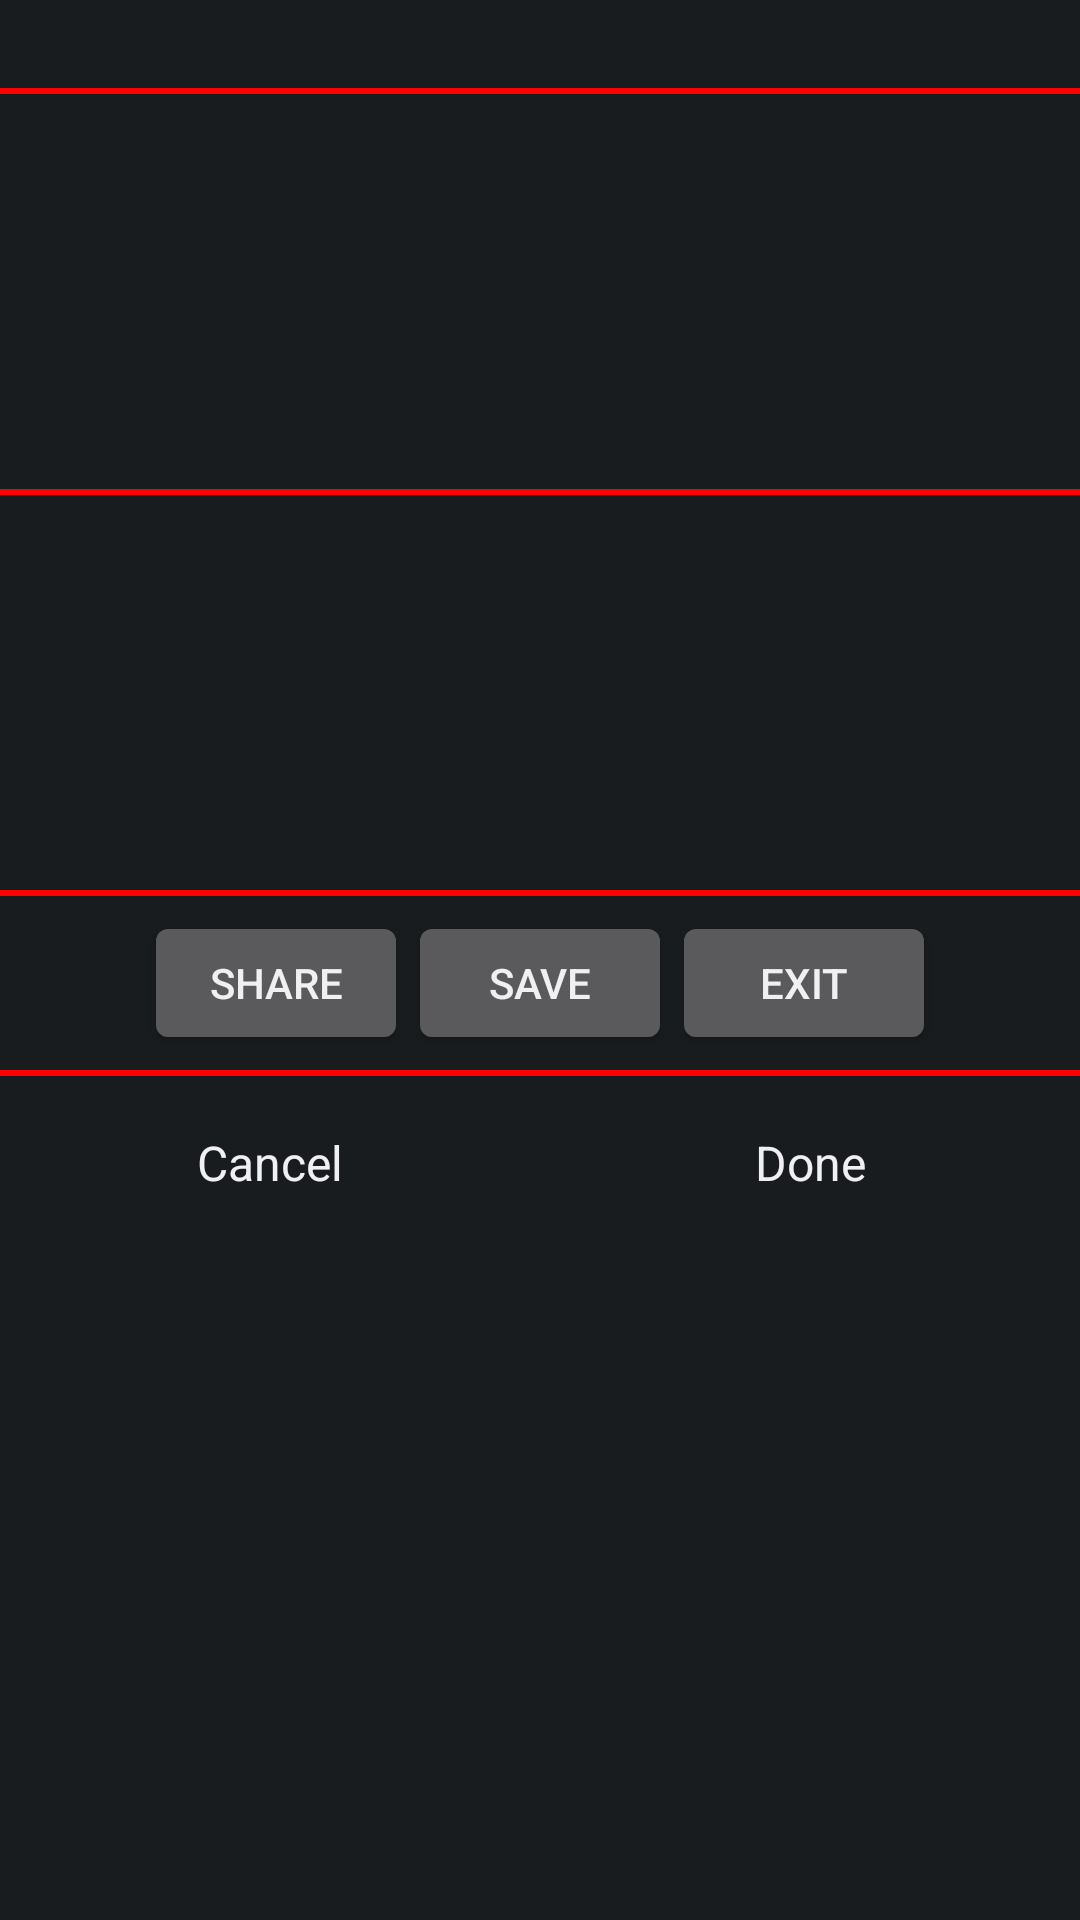

This screen was rendered from an Android layout file. Write that file and the resources it references.
<!-- AndroidManifest.xml: application theme android:Theme.DeviceDefault.NoActionBar -->
<!-- res/layout/popup_game_over.xml -->
<?xml version="1.0" encoding="utf-8"?>

<LinearLayout xmlns:android="http://schemas.android.com/apk/res/android"
    android:layout_width="match_parent"
    android:layout_height="match_parent"
    android:orientation="vertical" >

    <TextView
        android:id="@+id/winningTeamLabel"
        style="@style/genericLabelStyle" >
    </TextView>
    
    
    <View style="@style/redLineStyle" />

      <TextView
        android:id="@+id/team1Total"
        style="@style/genericLabelStyle" >
    </TextView>
    
        <TextView
        android:id="@+id/team1TopBatsman"
        style="@style/genericLabelStyle" >
    </TextView>
    
          <TextView
        android:id="@+id/team1SecondBatsman"
        style="@style/genericLabelStyle" >
    </TextView>
    
       
        <TextView
        android:id="@+id/team2TopBowler"
        style="@style/genericLabelStyle" >
    </TextView>
    
          <TextView
        android:id="@+id/team2SecondBowler"
        style="@style/genericLabelStyle" >
    </TextView>
    
          
          
    <View style="@style/redLineStyle" />
    
    
        <TextView
        android:id="@+id/team2Total"
        style="@style/genericLabelStyle" >
    </TextView>
    
        <TextView
        android:id="@+id/team2TopBatsman"
        style="@style/genericLabelStyle" >
    </TextView>
    
          <TextView
        android:id="@+id/team2SecondBatsman"
        style="@style/genericLabelStyle" >
    </TextView>
    
       
        <TextView
        android:id="@+id/team1TopBowler"
        style="@style/genericLabelStyle" >
    </TextView>
    
          <TextView
        android:id="@+id/team1SecondBowler"
        style="@style/genericLabelStyle" >
    </TextView>
    
    
    
    
    <View style="@style/redLineStyle" />

    <LinearLayout style="@style/buttonBarLayoutStyle" >

        <Button
            android:id="@+id/shareButton"
            android:layout_width="wrap_content"
            android:layout_height="wrap_content"
            android:onClick="onShare"
            android:text="Share" />

        <Button
            android:id="@+id/saveToDeviceButton"
            android:layout_width="wrap_content"
            android:layout_height="wrap_content"
            android:onClick="onSaveToDevice"
            android:text="Save" />
        
         <Button
            android:id="@+id/exitButton"
            android:layout_width="wrap_content"
            android:layout_height="wrap_content"
            android:onClick="onExit"
            android:text="Exit" />
              
    </LinearLayout>

    <View style="@style/redLineStyle" />

    <LinearLayout style="@style/buttonBarLayoutStyle" >

        <Button style="@style/buttonStyle.Cancel" />

        <Button style="@style/buttonStyle.Done" />
    </LinearLayout>

</LinearLayout>
<!-- resources referenced by this layout -->
<resources>
  <style name="buttonBarLayoutStyle">
          <item name="android:id">@+id/overSummaryLayout</item>
          <item name="android:layout_width">fill_parent</item>
          <item name="android:layout_height">wrap_content</item>
          <item name="android:layout_gravity">center_horizontal</item>
          <item name="android:gravity">center_horizontal</item>
          <item name="android:orientation">horizontal</item>
      </style>
  <style name="buttonStyle.Cancel">
          <item name="android:id">@+id/cancelButton</item>
          <item name="android:text">@string/cancel</item>
           <item name="android:onClick">onCancel</item>
          <item name="android:layout_weight">0.5</item>
      </style>
  <style name="buttonStyle.Done">
          <item name="android:id">@+id/doneButton</item>
          <item name="android:text">@string/done</item>
          <item name="android:onClick">onDone</item>
          <item name="android:layout_weight">0.5</item>
      </style>
  <style name="genericLabelStyle" parent="android:Widget.TextView">
          <item name="android:gravity">left</item>
          <item name="android:textAppearance">?android:attr/textAppearanceMedium</item>
          <item name="android:layout_width">match_parent</item>
          <item name="android:layout_height">wrap_content</item>
      </style>
  <style name="redLineStyle" parent="android:Widget.TextView">
          <item name="android:layout_width">fill_parent</item>
          <item name="android:layout_height">2dip</item>
          <item name="android:layout_marginBottom">5dp</item>
          <item name="android:layout_marginTop">5dp</item>
          <item name="android:background">#FF0000</item>
      </style>
  <string name="cancel">Cancel</string>
  <string name="done">Done</string>
</resources>
